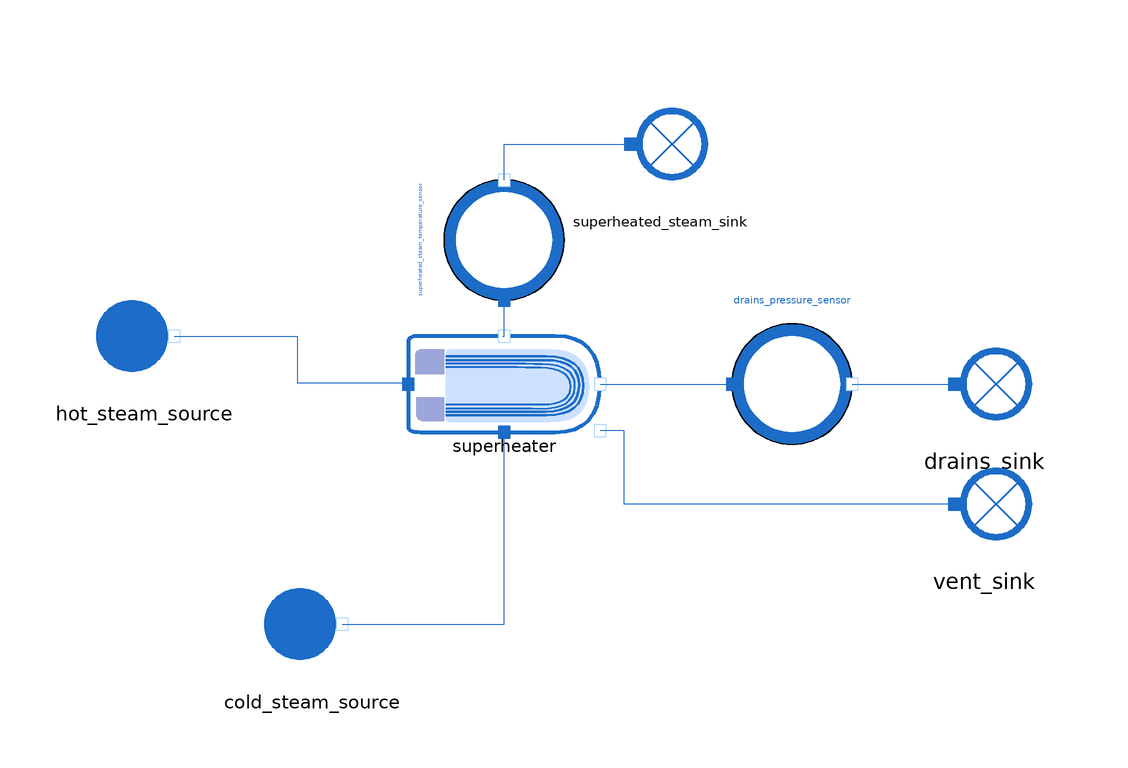

The Modelica model whose source follows is shown above as a component diagram (icons at their Placement, wires along their Line points).

model Superheater_reverse

      extends MetroscopeModelingLibrary.Icons.Tests.WaterSteamTestIcon;

        // Boundary conditions
      input Real P_hot_steam(start=60, min=0, nominal=11) "bar";
      input Real P_cold_steam(start=11, min=0, nominal=50) "bar";
      input Units.PositiveMassFlowRate Q_cold(start=500) "kg/s";
      input Real h_cold_steam(start=2.75e6) "J/kg"; // slightly humid cold steam
      input Real h_hot_steam(start=2.8e6) "J/kg"; // slightly superheated hot steam

      // Parameters
      parameter Units.Area S = 100;

      parameter Units.FrictionCoefficient Kfr_cold = 0;

      parameter Units.PositiveMassFlowRate Q_vent=1;

      // Inputs for calibration
      input Real superheated_steam_temperature(start=224, min=0, nominal = 200) "degC";
      input Real drains_pressure(start=59.5, min=0, nominal = 100e5) "barA";

      // Calibrated parameters
      output Units.HeatExchangeCoefficient Kth;
      output Units.FrictionCoefficient Kfr_hot;

      .MetroscopeModelingLibrary.WaterSteam.BoundaryConditions.Source hot_steam_source annotation (Placement(transformation(extent={{-70,-2},{-50,18}})));
      .MetroscopeModelingLibrary.WaterSteam.BoundaryConditions.Sink drains_sink annotation (Placement(transformation(extent={{70,-10},{90,10}})));
      .MetroscopeModelingLibrary.WaterSteam.BoundaryConditions.Source cold_steam_source annotation (Placement(transformation(extent={{-42,-50},{-22,-30}})));
      .MetroscopeModelingLibrary.WaterSteam.BoundaryConditions.Sink superheated_steam_sink annotation (Placement(transformation(extent={{16,30},{36,50}})));
      .MetroscopeModelingLibrary.WaterSteam.HeatExchangers.Superheater superheater annotation (Placement(transformation(extent={{-16,-8},{16,8}})));
      .MetroscopeModelingLibrary.WaterSteam.BoundaryConditions.Sink vent_sink annotation (Placement(transformation(extent={{70,-30},{90,-10}})));
      MetroscopeModelingLibrary.Sensors.WaterSteam.TemperatureSensor superheated_steam_temperature_sensor annotation (Placement(transformation(
            extent={{-10,-10},{10,10}},
            rotation=90,
            origin={0,24})));
      MetroscopeModelingLibrary.Sensors.WaterSteam.PressureSensor drains_pressure_sensor annotation (Placement(transformation(extent={{38,-10},{58,10}})));
    equation

      // Boundary conditions
      hot_steam_source.P_out = P_hot_steam*1e5;
      hot_steam_source.h_out = h_hot_steam;
      cold_steam_source.P_out = P_cold_steam*1e5;
      cold_steam_source.h_out = h_cold_steam;
      cold_steam_source.Q_out = - Q_cold;

      // Component parameters
      superheater.S = S;
      superheater.Kfr_cold=Kfr_cold;
      superheater.Q_vent = Q_vent;

      // Inputs for calibration
      drains_pressure_sensor.P_barA = drains_pressure;
      superheated_steam_temperature_sensor.T_degC = superheated_steam_temperature;

      // Calibrated parameters
      superheater.Kth = Kth;
      superheater.Kfr_hot=Kfr_hot;

      connect(cold_steam_source.C_out,superheater. C_cold_in)
        annotation (Line(points={{-27,-40},{0,-40},{0,-8}}, color={28,108,200}));
      connect(hot_steam_source.C_out,superheater. C_hot_in) annotation (Line(points={{-55,8},
              {-34.5,8},{-34.5,0.2},{-16,0.2}},         color={28,108,200}));
      connect(vent_sink.C_in, superheater.C_vent) annotation (Line(points={{75,-20},
              {20,-20},{20,-7.8},{16,-7.8}},
                                   color={28,108,200}));
      connect(superheater.C_cold_out, superheated_steam_temperature_sensor.C_in)
        annotation (Line(points={{-0.2,8},{-5.55112e-16,8},{-5.55112e-16,14}},
            color={28,108,200}));
      connect(superheated_steam_temperature_sensor.C_out, superheated_steam_sink.C_in)
        annotation (Line(points={{5.55112e-16,34},{5.55112e-16,40},{21,40}}, color={
              28,108,200}));
      connect(superheater.C_hot_out, drains_pressure_sensor.C_in)
        annotation (Line(points={{16,0},{38,0}}, color={28,108,200}));
      connect(drains_pressure_sensor.C_out, drains_sink.C_in)
        annotation (Line(points={{58,0},{75,0}}, color={28,108,200}));
    end Superheater_reverse;